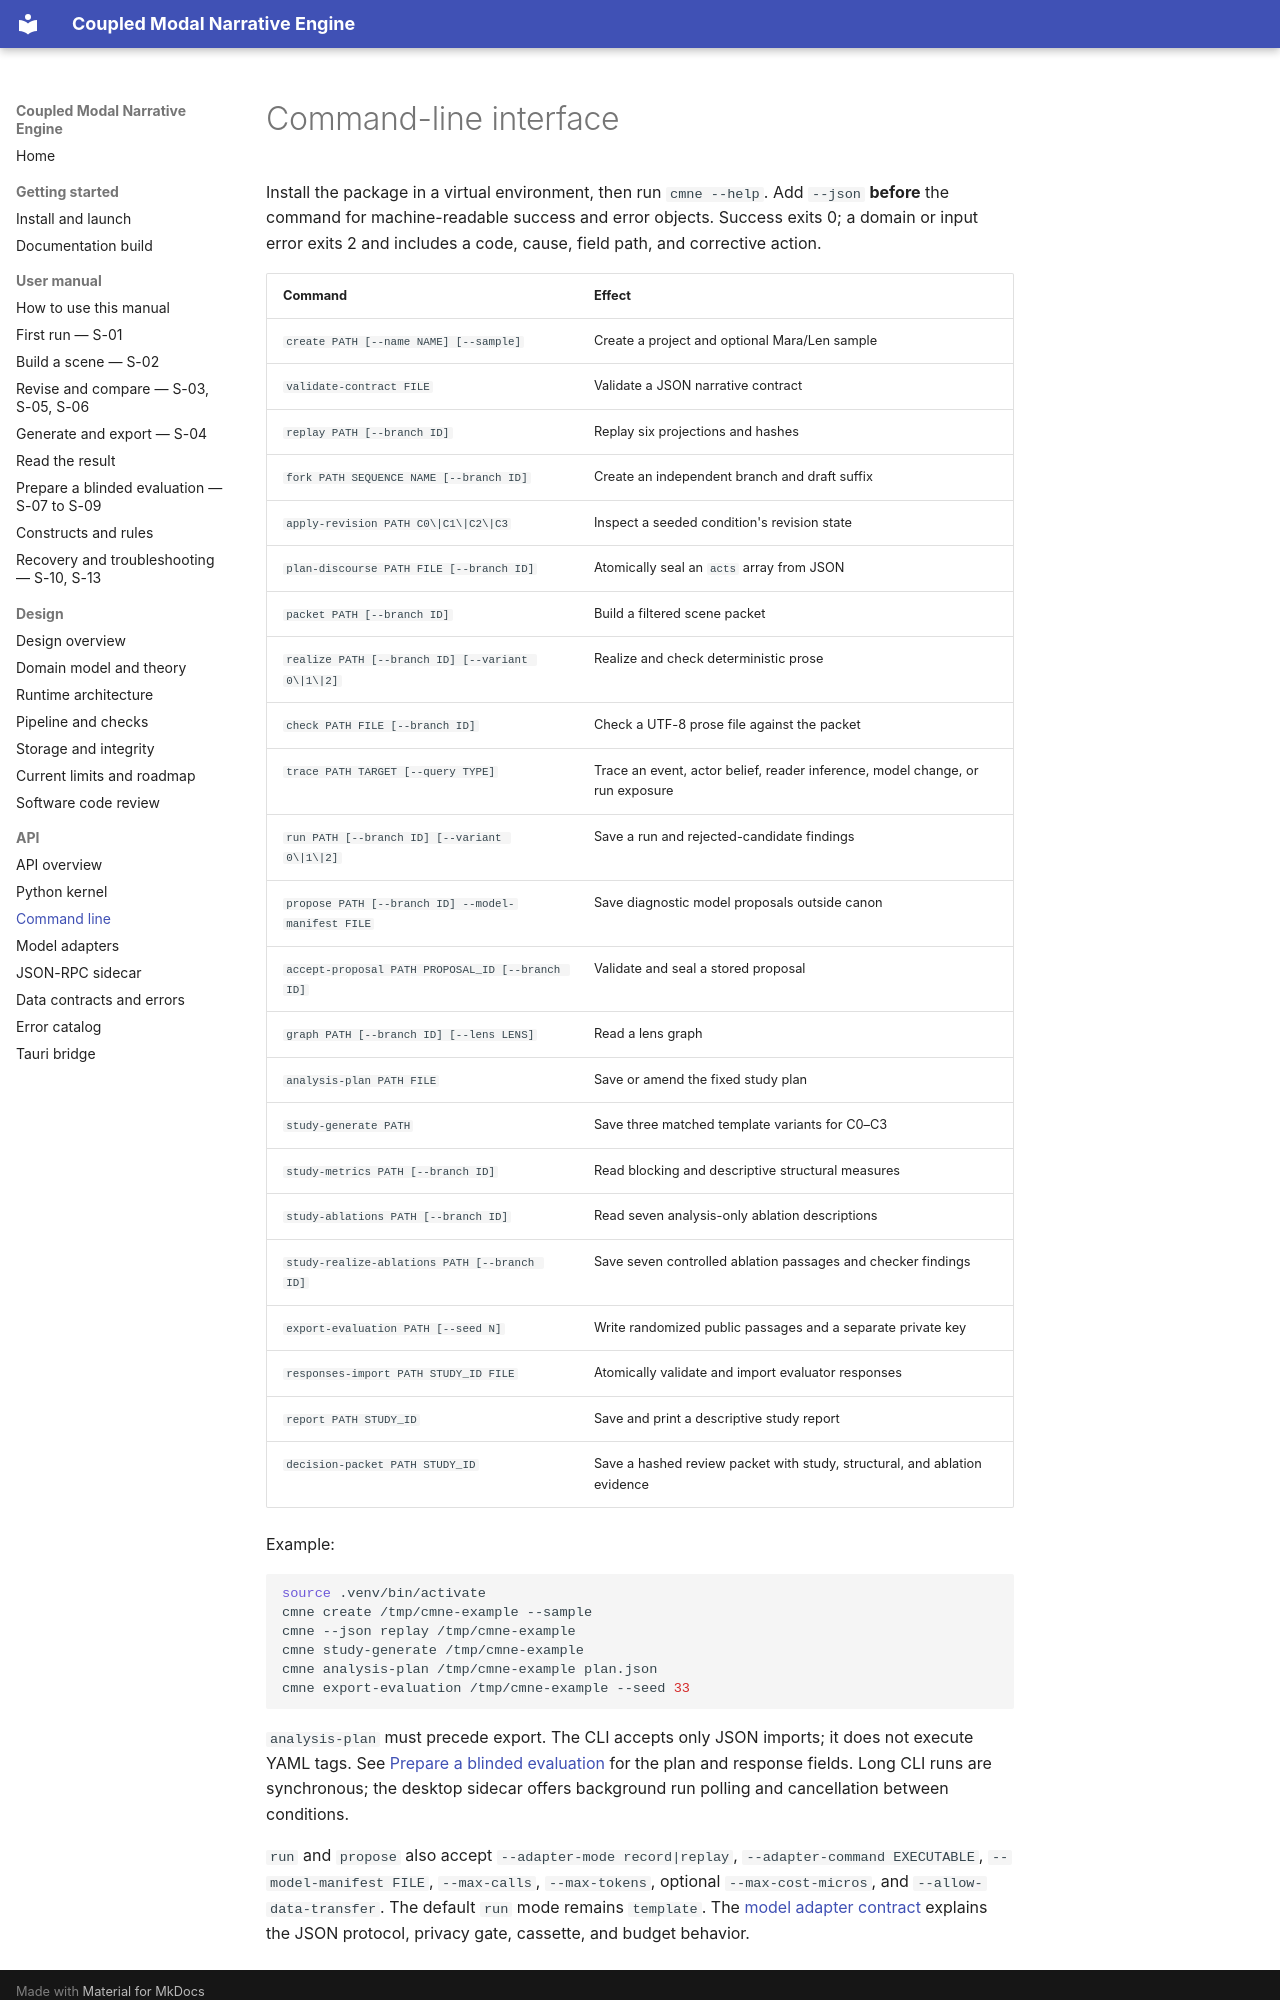

repository: mattbriggs/Coupled-Modal-Narrative-Engine · page: api/cli.html · generator: mkdocs

# Command-line interface

Install the package in a virtual environment, then run `cmne --help`. Add `--json` **before** the command for machine-readable success and error objects. Success exits 0; a domain or input error exits 2 and includes a code, cause, field path, and corrective action.

| Command | Effect |
|---|---|
| `create PATH [--name NAME] [--sample]` | Create a project and optional Mara/Len sample |
| `validate-contract FILE` | Validate a JSON narrative contract |
| `replay PATH [--branch ID]` | Replay six projections and hashes |
| `fork PATH SEQUENCE NAME [--branch ID]` | Create an independent branch and draft suffix |
| `apply-revision PATH C0\|C1\|C2\|C3` | Inspect a seeded condition's revision state |
| `plan-discourse PATH FILE [--branch ID]` | Atomically seal an `acts` array from JSON |
| `packet PATH [--branch ID]` | Build a filtered scene packet |
| `realize PATH [--branch ID] [--variant 0\|1\|2]` | Realize and check deterministic prose |
| `check PATH FILE [--branch ID]` | Check a UTF-8 prose file against the packet |
| `trace PATH TARGET [--query TYPE]` | Trace an event, actor belief, reader inference, model change, or run exposure |
| `run PATH [--branch ID] [--variant 0\|1\|2]` | Save a run and rejected-candidate findings |
| `propose PATH [--branch ID] --model-manifest FILE` | Save diagnostic model proposals outside canon |
| `accept-proposal PATH PROPOSAL_ID [--branch ID]` | Validate and seal a stored proposal |
| `graph PATH [--branch ID] [--lens LENS]` | Read a lens graph |
| `analysis-plan PATH FILE` | Save or amend the fixed study plan |
| `study-generate PATH` | Save three matched template variants for C0–C3 |
| `study-metrics PATH [--branch ID]` | Read blocking and descriptive structural measures |
| `study-ablations PATH [--branch ID]` | Read seven analysis-only ablation descriptions |
| `study-realize-ablations PATH [--branch ID]` | Save seven controlled ablation passages and checker findings |
| `export-evaluation PATH [--seed N]` | Write randomized public passages and a separate private key |
| `responses-import PATH STUDY_ID FILE` | Atomically validate and import evaluator responses |
| `report PATH STUDY_ID` | Save and print a descriptive study report |
| `decision-packet PATH STUDY_ID` | Save a hashed review packet with study, structural, and ablation evidence |

Example:

```sh
source .venv/bin/activate
cmne create /tmp/cmne-example --sample
cmne --json replay /tmp/cmne-example
cmne study-generate /tmp/cmne-example
cmne analysis-plan /tmp/cmne-example plan.json
cmne export-evaluation /tmp/cmne-example --seed 33
```

`analysis-plan` must precede export. The CLI accepts only JSON imports; it does not execute YAML tags. See [Prepare a blinded evaluation](../manual/evaluate-study.md) for the plan and response fields. Long CLI runs are synchronous; the desktop sidecar offers background run polling and cancellation between conditions.
